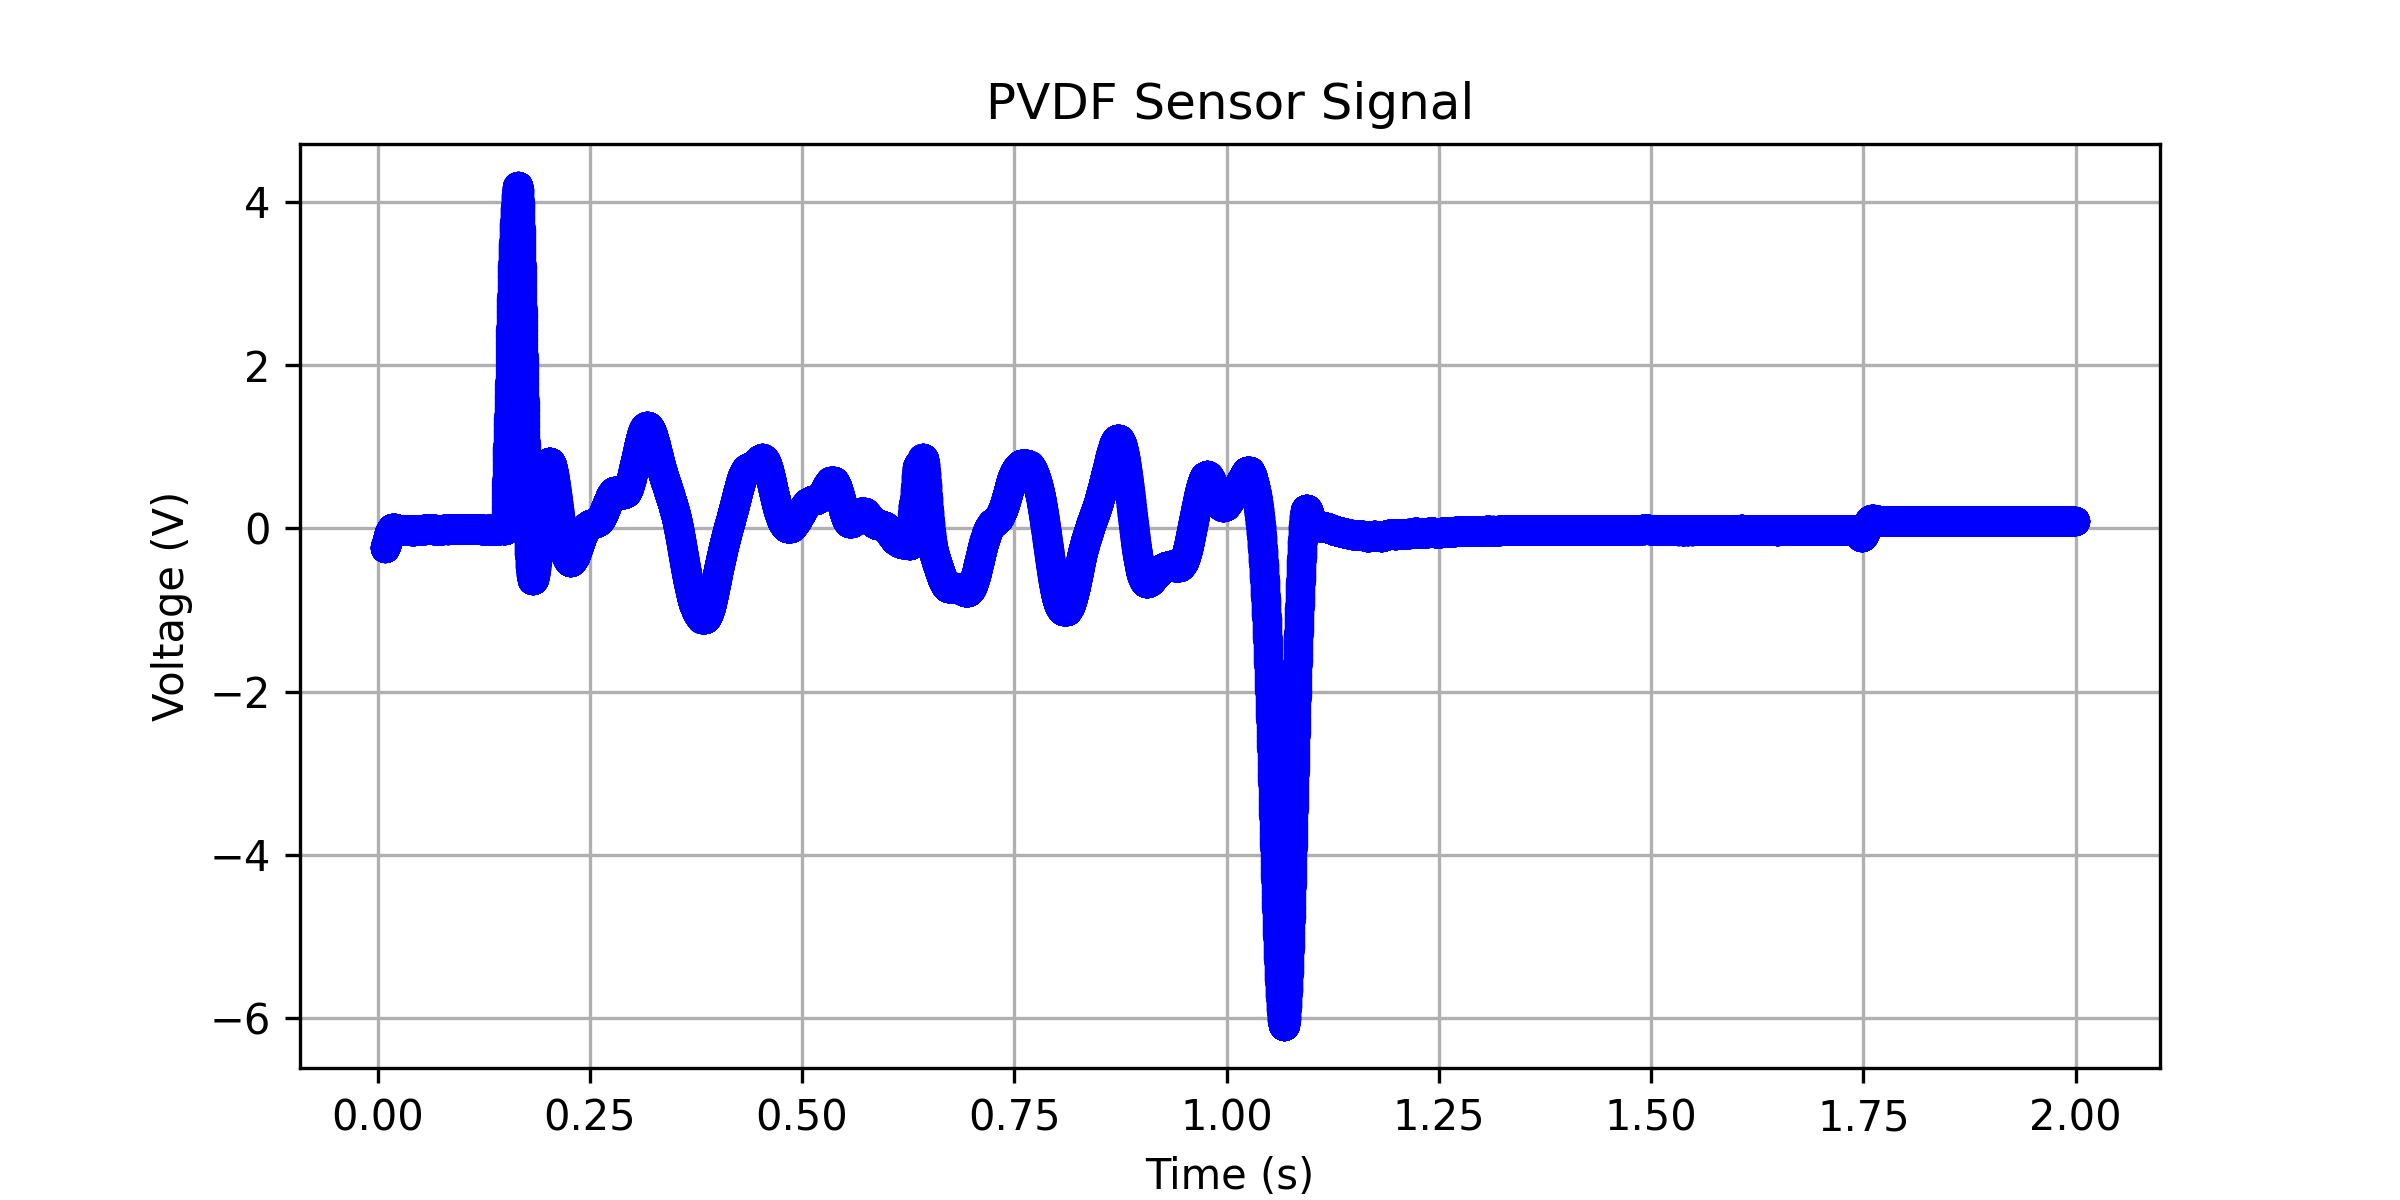

The file beside this chart, header and first rows:
0.00822400000000001, -0.238996512714307
0.008256, -0.239
0.008288, -0.239
0.00832, -0.2389
0.008352, -0.2389
0.008384, -0.2388
0.008416, -0.2388
0.008448, -0.2387
0.00848, -0.2385
0.008512, -0.2383
0.008544, -0.2381
0.008576, -0.2379
0.008608, -0.2377
0.00864, -0.2374
0.008672, -0.237
0.008704, -0.2367
0.008736, -0.2363
0.008768, -0.2359
0.0088, -0.2354
0.008832, -0.2349
0.008864, -0.2344
0.008896, -0.2338
0.008928, -0.2332
0.00896, -0.2326
0.008992, -0.232
0.009024, -0.2313
0.009056, -0.2306
0.009088, -0.2299
0.00912, -0.2291
0.009152, -0.2283
0.009184, -0.2276
0.009216, -0.2268
0.009248, -0.2259
0.00928, -0.2251
0.009312, -0.2243
0.009344, -0.2234
0.009376, -0.2225
0.009408, -0.2217
0.00944, -0.2208
0.009472, -0.2199
0.009504, -0.219
0.009536, -0.2181
0.009568, -0.2172
0.0096, -0.2163
0.009632, -0.2154
0.009664, -0.2145
0.009696, -0.2136
0.009728, -0.2127
0.00976, -0.2118
0.009792, -0.2108
0.009824, -0.2099
0.009856, -0.2089
0.009888, -0.2079
0.00992, -0.207
0.009952, -0.206
0.009984, -0.205
0.01002, -0.2039
0.01005, -0.2029
0.01008, -0.2019
0.01011, -0.2009
0.01014, -0.1999
... 62,175 more rows
